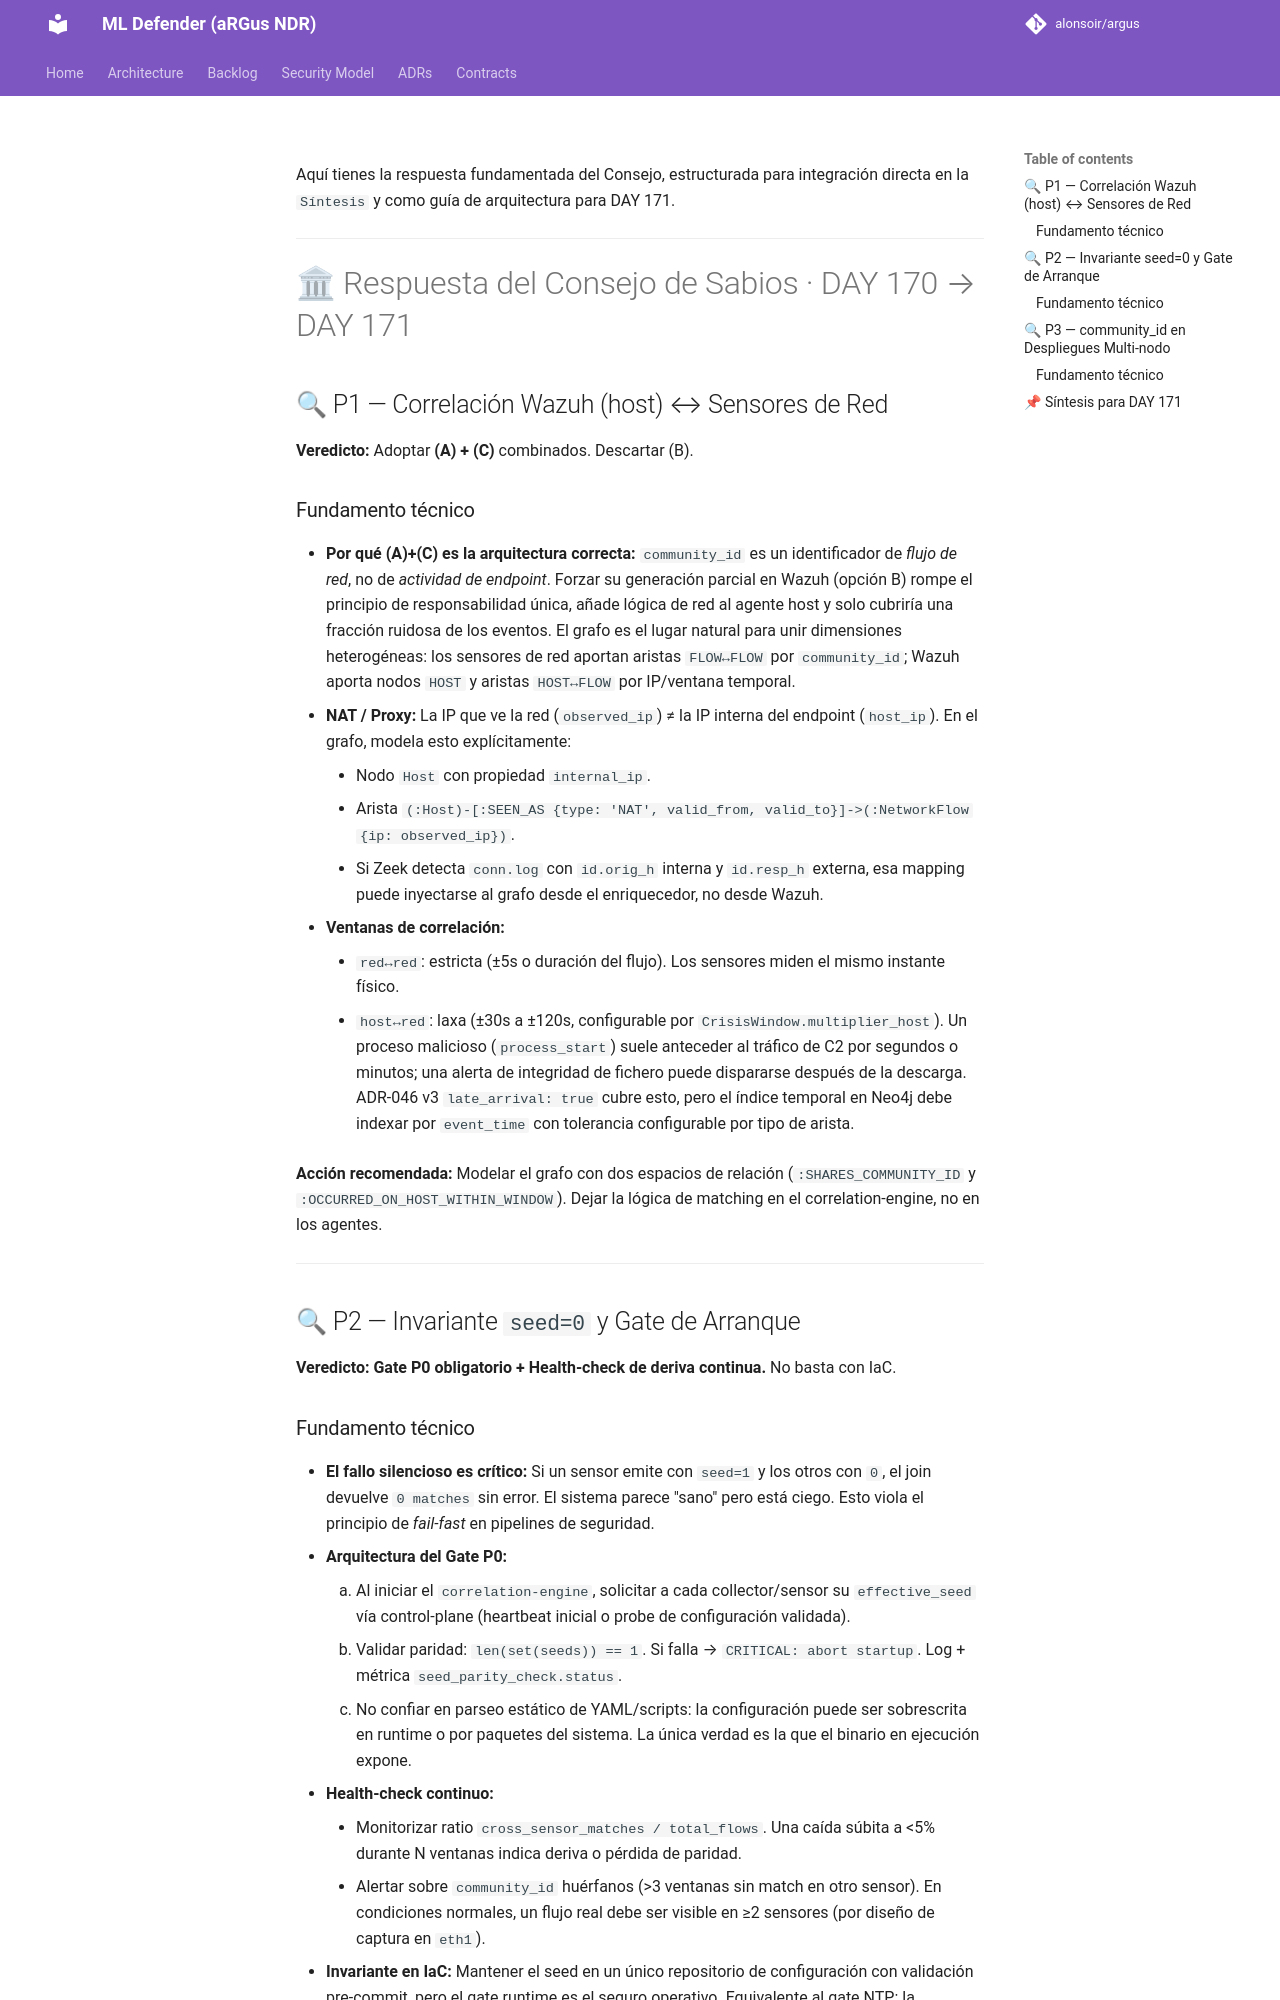

repository: alonsoir/argus · page: council/DAY 170 — Cierre y plan DAY 171 · Briefing al Consejo de Sabios-QWEN/index.html · generator: mkdocs

Aquí tienes la respuesta fundamentada del Consejo, estructurada para integración directa en la `Síntesis` y como guía de arquitectura para DAY 171.

---

# 🏛 Respuesta del Consejo de Sabios · DAY 170 → DAY 171

## 🔍 P1 — Correlación Wazuh (host) ↔ Sensores de Red
**Veredicto:** Adoptar **(A) + (C)** combinados. Descartar (B).

### Fundamento técnico
- **Por qué (A)+(C) es la arquitectura correcta:** `community_id` es un identificador de *flujo de red*, no de *actividad de endpoint*. Forzar su generación parcial en Wazuh (opción B) rompe el principio de responsabilidad única, añade lógica de red al agente host y solo cubriría una fracción ruidosa de los eventos. El grafo es el lugar natural para unir dimensiones heterogéneas: los sensores de red aportan aristas `FLOW↔FLOW` por `community_id`; Wazuh aporta nodos `HOST` y aristas `HOST↔FLOW` por IP/ventana temporal.
- **NAT / Proxy:** La IP que ve la red (`observed_ip`) ≠ la IP interna del endpoint (`host_ip`). En el grafo, modela esto explícitamente:
    - Nodo `Host` con propiedad `internal_ip`.
    - Arista `(:Host)-[:SEEN_AS {type: 'NAT', valid_from, valid_to}]->(:NetworkFlow {ip: observed_ip})`.
    - Si Zeek detecta `conn.log` con `id.orig_h` interna y `id.resp_h` externa, esa mapping puede inyectarse al grafo desde el enriquecedor, no desde Wazuh.
- **Ventanas de correlación:**
    - `red↔red`: estricta (±5s o duración del flujo). Los sensores miden el mismo instante físico.
    - `host↔red`: laxa (±30s a ±120s, configurable por `CrisisWindow.multiplier_host`). Un proceso malicioso (`process_start`) suele anteceder al tráfico de C2 por segundos o minutos; una alerta de integridad de fichero puede dispararse después de la descarga. ADR-046 v3 `late_arrival: true` cubre esto, pero el índice temporal en Neo4j debe indexar por `event_time` con tolerancia configurable por tipo de arista.

**Acción recomendada:** Modelar el grafo con dos espacios de relación (`:SHARES_COMMUNITY_ID` y `:OCCURRED_ON_HOST_WITHIN_WINDOW`). Dejar la lógica de matching en el correlation-engine, no en los agentes.

---

## 🔍 P2 — Invariante `seed=0` y Gate de Arranque
**Veredicto:** **Gate P0 obligatorio + Health-check de deriva continua.** No basta con IaC.
